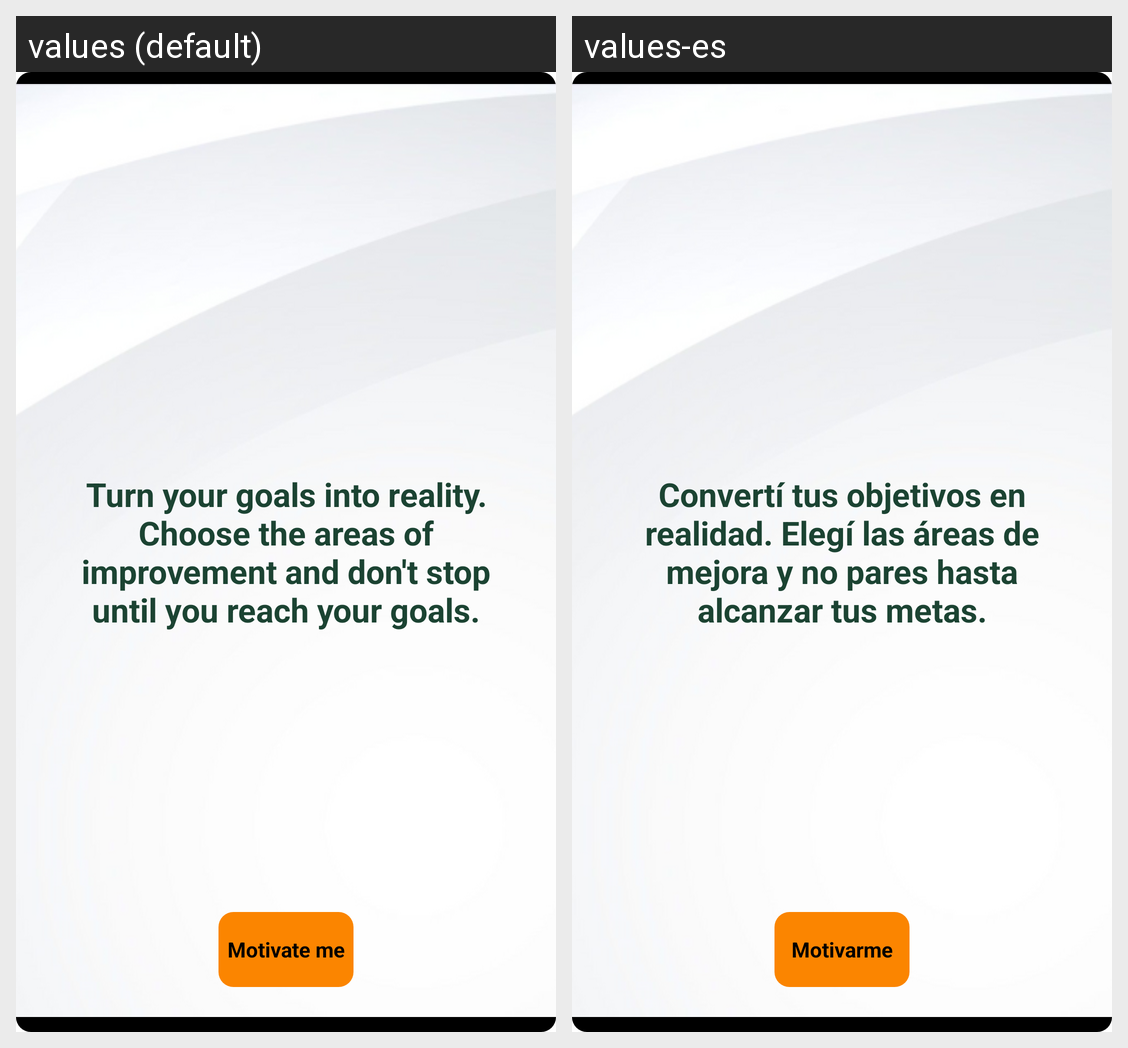

Strings drawn on this Android screen and how each of the app's shown locales translates them:
Android screen res/layout/fragment_action_needed.xml rendered under 2 locales, left to right: values (default), values-es. Device: Nexus 5 (rendered at 1080×1920; each locale shown at half size, 540×960, under a caption strip naming it); theme Theme.MustWant.
Strings drawn on this screen, with the default value and each locale's value (text and hints the layout hard-codes, and strings that could not be matched under every locale, appear in the picture but are not listed):

action_goals_message
  values: Turn your goals into reality. Choose the areas of improvement and don't stop until you reach your goals.
  values-es: Convertí tus objetivos en realidad. Elegí las áreas de mejora y no pares hasta alcanzar tus metas.

option_name_create_inspiration
  values: Motivate me
  values-es: Motivarme
